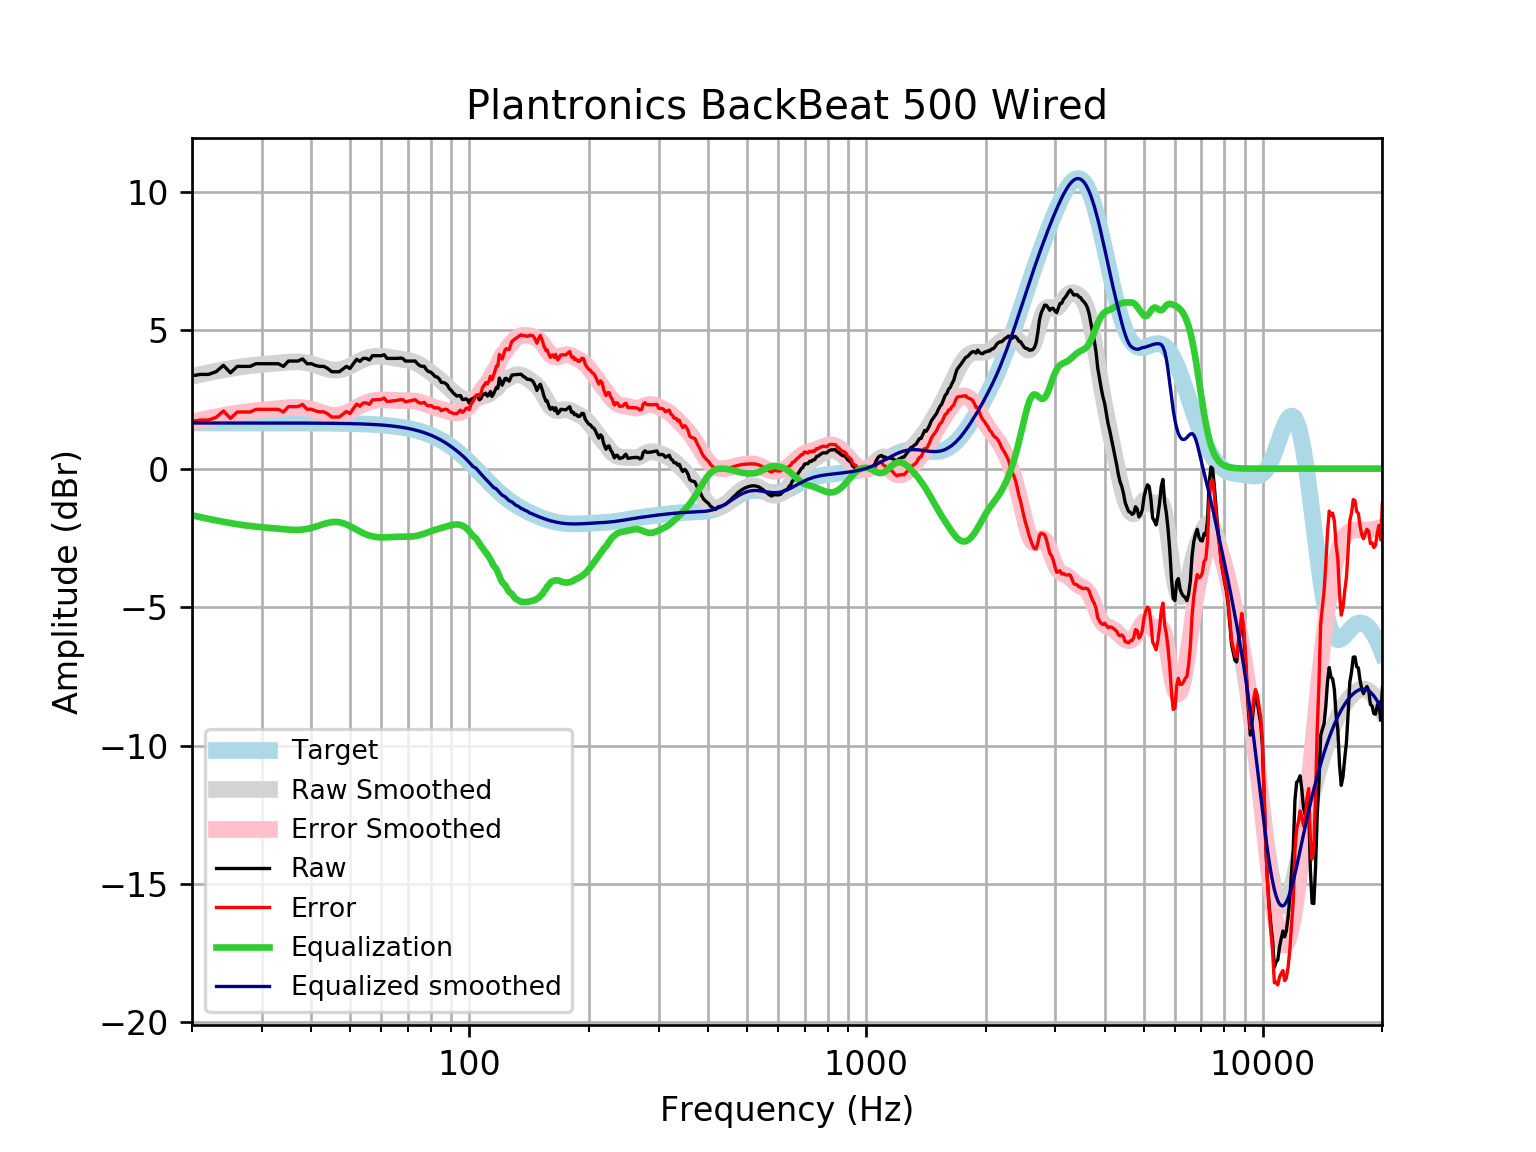

Source data for this figure (header and first rows):
frequency, raw, error, smoothed, error_smoothed, equalization, equalized_raw, equalized_smoothed, target
20, 3.352, 1.704, 3.334, 1.686, -1.686, 1.665, 1.648, 1.648
21, 3.402, 1.755, 3.401, 1.753, -1.753, 1.65, 1.648, 1.648
22, 3.402, 1.755, 3.462, 1.814, -1.814, 1.588, 1.648, 1.648
23, 3.499, 1.851, 3.518, 1.87, -1.87, 1.629, 1.648, 1.648
24, 3.73, 2.083, 3.568, 1.921, -1.921, 1.81, 1.648, 1.648
25, 3.46, 1.813, 3.614, 1.966, -1.966, 1.494, 1.648, 1.648
26, 3.692, 2.044, 3.654, 2.006, -2.006, 1.685, 1.648, 1.648
27, 3.692, 2.044, 3.688, 2.041, -2.041, 1.651, 1.648, 1.648
28, 3.692, 2.044, 3.717, 2.07, -2.07, 1.622, 1.647, 1.647
29, 3.788, 2.141, 3.742, 2.094, -2.094, 1.694, 1.647, 1.647
30, 3.788, 2.141, 3.762, 2.115, -2.115, 1.673, 1.647, 1.647
31, 3.788, 2.141, 3.781, 2.134, -2.134, 1.654, 1.647, 1.647
32, 3.788, 2.141, 3.798, 2.152, -2.152, 1.637, 1.647, 1.647
33, 3.788, 2.142, 3.816, 2.169, -2.169, 1.619, 1.647, 1.647
34, 3.692, 2.046, 3.833, 2.186, -2.186, 1.505, 1.646, 1.646
35, 3.885, 2.239, 3.847, 2.201, -2.201, 1.684, 1.646, 1.646
36, 3.885, 2.239, 3.856, 2.21, -2.21, 1.674, 1.645, 1.645
37, 3.885, 2.24, 3.856, 2.211, -2.211, 1.674, 1.645, 1.645
38, 3.962, 2.317, 3.844, 2.2, -2.2, 1.762, 1.644, 1.644
39, 3.788, 2.144, 3.82, 2.177, -2.177, 1.611, 1.644, 1.644
40, 3.788, 2.145, 3.784, 2.141, -2.141, 1.647, 1.643, 1.643
41, 3.723, 2.081, 3.738, 2.096, -2.096, 1.627, 1.642, 1.642
42, 3.692, 2.051, 3.687, 2.046, -2.046, 1.645, 1.641, 1.641
43, 3.692, 2.052, 3.638, 1.998, -1.998, 1.694, 1.64, 1.64
44, 3.612, 1.973, 3.596, 1.958, -1.958, 1.654, 1.639, 1.639
45, 3.499, 1.862, 3.568, 1.931, -1.931, 1.568, 1.637, 1.637
46, 3.499, 1.864, 3.559, 1.923, -1.923, 1.576, 1.635, 1.635
47, 3.499, 1.865, 3.569, 1.935, -1.935, 1.563, 1.634, 1.633
48, 3.595, 1.964, 3.599, 1.967, -1.967, 1.628, 1.631, 1.631
49, 3.692, 2.063, 3.644, 2.015, -2.015, 1.676, 1.629, 1.629
50, 3.615, 1.988, 3.702, 2.076, -2.076, 1.539, 1.626, 1.626
51, 3.788, 2.165, 3.765, 2.142, -2.142, 1.646, 1.623, 1.623
52, 3.948, 2.329, 3.829, 2.209, -2.209, 1.739, 1.62, 1.62
53, 3.872, 2.256, 3.889, 2.273, -2.273, 1.599, 1.616, 1.616
54, 3.981, 2.369, 3.941, 2.33, -2.33, 1.651, 1.612, 1.612
55, 3.981, 2.374, 3.985, 2.378, -2.378, 1.603, 1.607, 1.607
56, 3.923, 2.321, 4.019, 2.417, -2.417, 1.507, 1.602, 1.602
57, 4.077, 2.481, 4.042, 2.446, -2.446, 1.632, 1.596, 1.596
58, 4.077, 2.487, 4.056, 2.466, -2.466, 1.611, 1.59, 1.59
59, 4.077, 2.494, 4.061, 2.478, -2.478, 1.599, 1.583, 1.583
60, 4.077, 2.501, 4.059, 2.483, -2.483, 1.594, 1.576, 1.576
61, 4.116, 2.548, 4.05, 2.482, -2.482, 1.634, 1.568, 1.568
62, 3.981, 2.422, 4.037, 2.478, -2.478, 1.503, 1.559, 1.559
63, 3.981, 2.432, 4.022, 2.473, -2.473, 1.508, 1.549, 1.549
64, 3.981, 2.443, 4.005, 2.467, -2.467, 1.514, 1.538, 1.538
65, 3.981, 2.454, 3.989, 2.462, -2.462, 1.519, 1.527, 1.527
66, 3.981, 2.467, 3.974, 2.46, -2.46, 1.521, 1.514, 1.514
67, 3.993, 2.492, 3.96, 2.459, -2.459, 1.534, 1.501, 1.501
68, 3.973, 2.487, 3.945, 2.459, -2.459, 1.514, 1.486, 1.486
69, 3.885, 2.414, 3.93, 2.459, -2.459, 1.425, 1.471, 1.471
70, 3.885, 2.431, 3.912, 2.458, -2.458, 1.427, 1.454, 1.454
71, 3.885, 2.449, 3.89, 2.454, -2.454, 1.43, 1.436, 1.436
72, 3.885, 2.469, 3.863, 2.447, -2.447, 1.437, 1.416, 1.416
73, 3.885, 2.489, 3.831, 2.436, -2.436, 1.449, 1.395, 1.395
74, 3.789, 2.416, 3.792, 2.419, -2.419, 1.37, 1.373, 1.373
75, 3.719, 2.369, 3.748, 2.399, -2.399, 1.32, 1.349, 1.349
76, 3.692, 2.368, 3.698, 2.374, -2.374, 1.318, 1.324, 1.324
77, 3.692, 2.395, 3.644, 2.347, -2.347, 1.345, 1.297, 1.297
78, 3.565, 2.296, 3.586, 2.318, -2.318, 1.247, 1.269, 1.269
79, 3.499, 2.26, 3.527, 2.288, -2.288, 1.211, 1.239, 1.239
... 553 more rows
